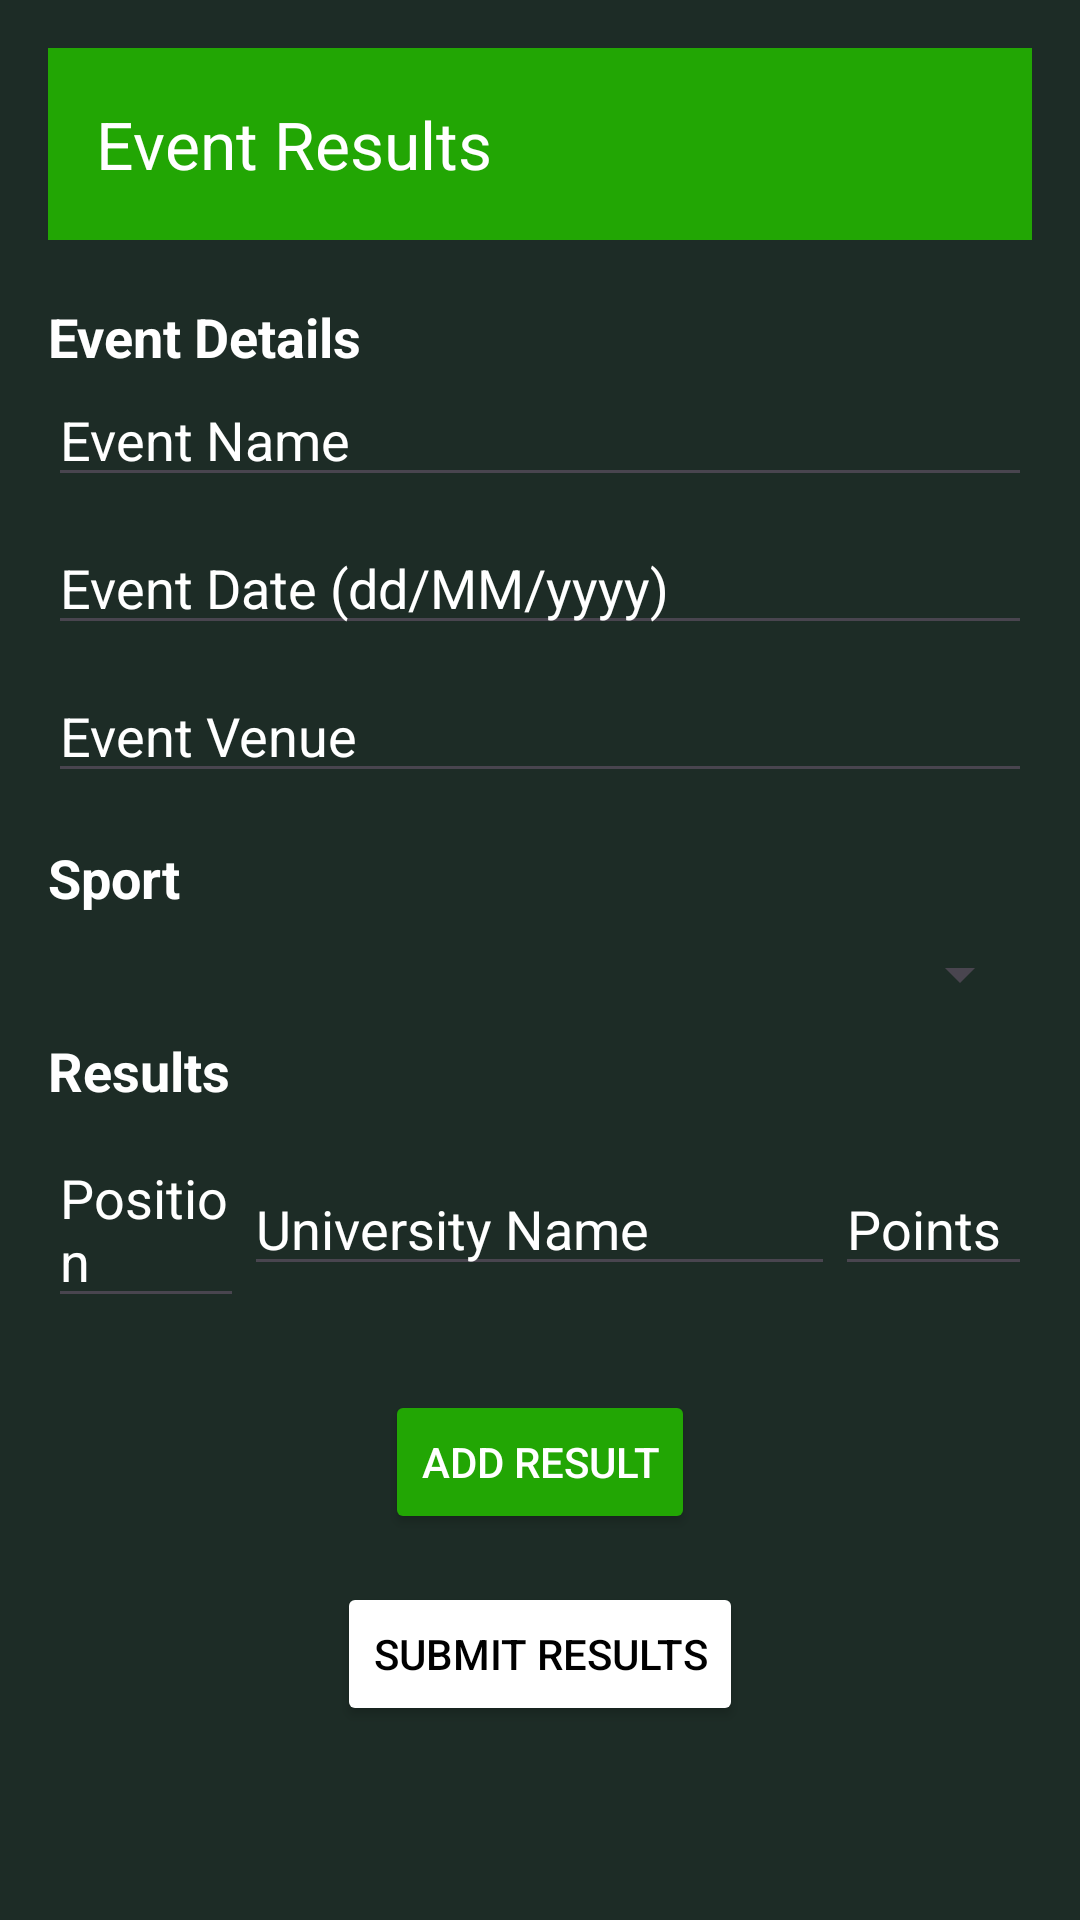

Produce the Android XML layout that renders to this screen, including the resource entries it uses.
<!-- AndroidManifest.xml: application theme Theme.MyAppKusa -->
<!-- res/layout/activity_event_results.xml -->
<ScrollView xmlns:android="http://schemas.android.com/apk/res/android"
    android:layout_width="match_parent"
    android:layout_height="match_parent"
    xmlns:app="http://schemas.android.com/apk/res-auto"
    android:background="@color/dark_green"
    android:padding="16dp"
    android:fillViewport="true">

    <RelativeLayout
        android:layout_width="match_parent"
        android:layout_height="wrap_content">

        <androidx.appcompat.widget.Toolbar
            android:id="@+id/toolbar"
            android:layout_width="match_parent"
            android:layout_height="?attr/actionBarSize"
            android:background="@color/green"
            app:title="Event Results"
            android:elevation="4dp"
            android:theme="@style/ThemeOverlay.AppCompat.Dark.ActionBar" />


        
        <TextView
            android:id="@+id/eventDetailsTitle"
            android:layout_width="wrap_content"
            android:layout_height="wrap_content"
            android:text="Event Details"
            android:textStyle="bold"
            android:textColor="@color/white"
            android:layout_below="@id/toolbar"
            android:textSize="18sp"
            android:layout_marginTop="20dp"/>

        <EditText
            android:id="@+id/eventNameInput"
            android:layout_width="match_parent"
            android:layout_height="wrap_content"
            android:hint="Event Name"
            android:textColor="@color/green"
            android:textColorHint="@color/white"
            android:layout_below="@id/eventDetailsTitle"
            android:layout_marginBottom="8dp"/>

        <EditText
            android:id="@+id/eventDateInput"
            android:layout_width="match_parent"
            android:layout_height="wrap_content"
            android:hint="Event Date (dd/MM/yyyy)"
            android:inputType="date"
            android:textColor="@color/green"
            android:textColorHint="@color/white"
            android:layout_below="@id/eventNameInput"
            android:layout_marginBottom="8dp"/>

        <EditText
            android:id="@+id/eventVenueInput"
            android:layout_width="match_parent"
            android:layout_height="wrap_content"
            android:hint="Event Venue"
            android:textColor="@color/green"
            android:textColorHint="@color/white"
            android:outlineAmbientShadowColor="@color/black"
            android:layout_below="@id/eventDateInput"
            android:layout_marginBottom="16dp"/>

        <TextView
            android:id="@+id/sportTitle"
            android:layout_width="wrap_content"
            android:layout_height="wrap_content"
            android:text="Sport"
            android:textStyle="bold"
            android:textColor="@color/white"
            android:textSize="18sp"
            android:layout_below="@id/eventVenueInput"
            android:layout_marginBottom="8dp"/>

        <Spinner
            android:id="@+id/sportSpinner"
            android:layout_width="match_parent"
            android:layout_height="wrap_content"
            android:layout_below="@id/sportTitle"
            android:layout_marginBottom="8dp"/>


        
        <TextView
            android:id="@+id/resultsTitle"
            android:layout_width="wrap_content"
            android:layout_height="wrap_content"
            android:text="Results"
            android:textColor="@color/white"
            android:textStyle="bold"
            android:textSize="18sp"
            android:layout_below="@id/sportSpinner"
            android:layout_marginBottom="8dp"/>

        <LinearLayout
            android:id="@+id/resultsContainer"
            android:layout_width="match_parent"
            android:layout_height="wrap_content"
            android:orientation="vertical"
            android:layout_below="@id/resultsTitle"
            android:layout_marginBottom="16dp">

            
            <LinearLayout
                android:layout_width="match_parent"
                android:layout_height="wrap_content"
                android:orientation="horizontal"
                android:outlineSpotShadowColor="@color/black"
                android:layout_marginBottom="8dp">

                <EditText
                    android:layout_width="0dp"
                    android:layout_height="wrap_content"
                    android:layout_weight="1"
                    android:textColor="@color/green"
                    android:textColorHint="@color/white"
                    android:hint="Position"/>

                <EditText
                    android:layout_width="0dp"
                    android:layout_height="wrap_content"
                    android:layout_weight="3"
                    android:textColor="@color/green"
                    android:textColorHint="@color/white"
                    android:hint="University Name"/>

                <EditText
                    android:layout_width="0dp"
                    android:layout_height="wrap_content"
                    android:layout_weight="1"
                    android:textColor="@color/green"
                    android:textColorHint="@color/white"
                    android:hint="Points"/>
            </LinearLayout>
        </LinearLayout>

        
        <Button
            android:id="@+id/addResultButton"
            android:layout_width="wrap_content"
            android:layout_height="wrap_content"
            android:text="Add Result"
            android:textColor="@color/white"
            android:backgroundTint="@color/green"
            android:layout_below="@id/resultsContainer"
            android:layout_centerHorizontal="true"
            android:layout_marginBottom="16dp"/>

        
        <Button
            android:id="@+id/submitResultsButton"
            android:layout_width="wrap_content"
            android:layout_height="wrap_content"
            android:text="Submit Results"
            android:textColor="@color/black"
            android:backgroundTint="@color/white"
            android:layout_below="@id/addResultButton"
            android:layout_centerHorizontal="true"
            android:layout_marginBottom="16dp"/>
    </RelativeLayout>
</ScrollView>
<!-- resources referenced by this layout -->
<resources>
  <color name="black">#FF000000</color>
  <color name="dark_green">#1D2C26</color>
  <color name="green">#22A604</color>
  <color name="white">#FFFFFFFF</color>
  <style name="Theme.MyAppKusa" parent="Base.Theme.MyAppKusa" />
  <style name="Base.Theme.MyAppKusa" parent="Theme.Material3.DayNight.NoActionBar">
          
          
          <item name="android:windowContentTransitions">true</item>
          <item name="android:statusBarColor">@color/black</item>
          <item name="boxStrokeColor">@color/white</item>
      </style>
</resources>
